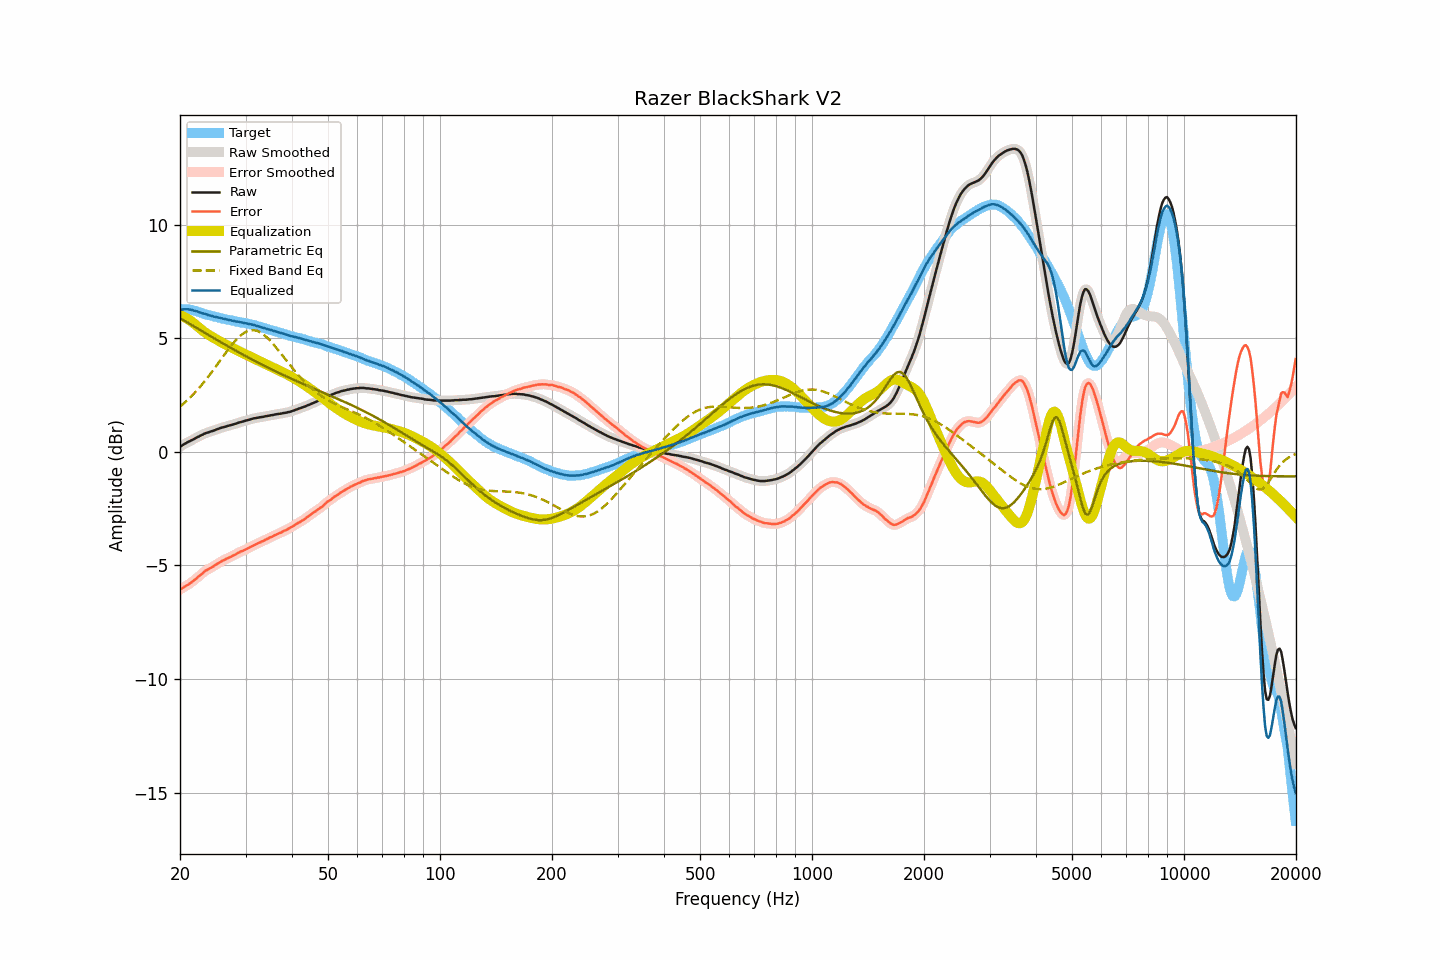

The file beside this chart, header and first rows:
frequency, raw, smoothed, error, error_smoothed, equalization, parametric_eq, fixed_band_eq, equalized_raw, equalized_smoothed, target
20.00, 0.23, 0.23, -6.06, -6.06, 6.02, 5.89, 2.00, 6.25, 6.25, 6.29
20.20, 0.27, 0.27, -6.02, -6.02, 5.99, 5.85, 2.05, 6.26, 6.27, 6.29
20.40, 0.32, 0.32, -5.97, -5.98, 5.96, 5.81, 2.11, 6.28, 6.28, 6.29
20.61, 0.36, 0.36, -5.93, -5.93, 5.93, 5.77, 2.18, 6.28, 6.28, 6.29
20.81, 0.40, 0.40, -5.89, -5.89, 5.89, 5.72, 2.24, 6.28, 6.28, 6.29
21.02, 0.44, 0.44, -5.85, -5.85, 5.84, 5.68, 2.31, 6.28, 6.28, 6.29
21.23, 0.47, 0.47, -5.80, -5.80, 5.80, 5.64, 2.37, 6.27, 6.27, 6.27
21.44, 0.51, 0.50, -5.75, -5.75, 5.75, 5.60, 2.45, 6.26, 6.26, 6.26
21.66, 0.54, 0.54, -5.70, -5.70, 5.70, 5.56, 2.52, 6.23, 6.24, 6.24
21.87, 0.58, 0.58, -5.64, -5.64, 5.64, 5.51, 2.59, 6.22, 6.22, 6.22
22.09, 0.62, 0.62, -5.59, -5.58, 5.58, 5.47, 2.67, 6.20, 6.20, 6.21
22.31, 0.66, 0.66, -5.52, -5.52, 5.52, 5.43, 2.75, 6.18, 6.18, 6.17
22.54, 0.69, 0.69, -5.47, -5.47, 5.46, 5.39, 2.83, 6.15, 6.15, 6.15
22.76, 0.73, 0.73, -5.41, -5.40, 5.40, 5.35, 2.91, 6.13, 6.13, 6.13
22.99, 0.76, 0.76, -5.35, -5.34, 5.35, 5.30, 2.99, 6.10, 6.11, 6.10
23.22, 0.80, 0.80, -5.27, -5.28, 5.29, 5.26, 3.08, 6.09, 6.09, 6.07
23.45, 0.83, 0.82, -5.22, -5.23, 5.24, 5.22, 3.17, 6.07, 6.06, 6.05
23.69, 0.85, 0.85, -5.19, -5.19, 5.19, 5.18, 3.26, 6.04, 6.04, 6.04
23.92, 0.87, 0.87, -5.15, -5.15, 5.15, 5.14, 3.35, 6.02, 6.02, 6.02
24.16, 0.90, 0.89, -5.11, -5.11, 5.10, 5.09, 3.44, 6.00, 6.00, 6.01
24.40, 0.92, 0.92, -5.07, -5.07, 5.06, 5.05, 3.54, 5.98, 5.98, 5.99
24.65, 0.94, 0.94, -5.03, -5.03, 5.02, 5.01, 3.63, 5.96, 5.96, 5.97
24.89, 0.97, 0.97, -4.98, -4.98, 4.98, 4.97, 3.73, 5.95, 5.95, 5.95
25.14, 1.00, 0.99, -4.94, -4.94, 4.94, 4.93, 3.83, 5.94, 5.93, 5.94
25.39, 1.02, 1.02, -4.90, -4.89, 4.90, 4.89, 3.93, 5.91, 5.92, 5.91
25.65, 1.05, 1.05, -4.86, -4.85, 4.85, 4.85, 4.03, 5.90, 5.90, 5.90
25.91, 1.07, 1.07, -4.81, -4.81, 4.81, 4.81, 4.12, 5.88, 5.88, 5.87
26.16, 1.09, 1.09, -4.77, -4.77, 4.78, 4.77, 4.22, 5.86, 5.87, 5.86
26.43, 1.11, 1.11, -4.74, -4.74, 4.74, 4.73, 4.32, 5.85, 5.85, 5.85
26.69, 1.13, 1.13, -4.70, -4.70, 4.71, 4.68, 4.42, 5.83, 5.83, 5.83
26.96, 1.15, 1.15, -4.67, -4.67, 4.67, 4.64, 4.51, 5.82, 5.82, 5.82
27.23, 1.17, 1.17, -4.64, -4.64, 4.64, 4.60, 4.60, 5.80, 5.80, 5.81
27.50, 1.19, 1.19, -4.61, -4.61, 4.60, 4.56, 4.69, 5.79, 5.79, 5.80
27.77, 1.21, 1.21, -4.57, -4.57, 4.56, 4.52, 4.78, 5.77, 5.77, 5.77
28.05, 1.23, 1.23, -4.53, -4.53, 4.53, 4.49, 4.86, 5.76, 5.76, 5.76
28.33, 1.25, 1.25, -4.49, -4.49, 4.49, 4.45, 4.94, 5.74, 5.74, 5.74
28.62, 1.28, 1.27, -4.45, -4.45, 4.46, 4.41, 5.02, 5.74, 5.73, 5.73
28.90, 1.30, 1.30, -4.42, -4.42, 4.42, 4.37, 5.08, 5.72, 5.72, 5.72
29.19, 1.32, 1.32, -4.38, -4.38, 4.39, 4.33, 5.14, 5.71, 5.71, 5.70
29.48, 1.34, 1.34, -4.36, -4.35, 4.35, 4.29, 5.20, 5.69, 5.69, 5.69
29.78, 1.36, 1.36, -4.33, -4.32, 4.32, 4.25, 5.25, 5.68, 5.68, 5.68
30.08, 1.38, 1.38, -4.29, -4.29, 4.29, 4.21, 5.28, 5.66, 5.66, 5.67
30.38, 1.40, 1.40, -4.25, -4.25, 4.25, 4.18, 5.32, 5.65, 5.65, 5.65
30.68, 1.42, 1.42, -4.22, -4.22, 4.22, 4.14, 5.34, 5.63, 5.63, 5.64
30.99, 1.44, 1.44, -4.18, -4.18, 4.18, 4.10, 5.36, 5.62, 5.62, 5.61
31.30, 1.46, 1.46, -4.15, -4.15, 4.15, 4.06, 5.36, 5.60, 5.60, 5.60
31.61, 1.48, 1.47, -4.11, -4.11, 4.11, 4.03, 5.36, 5.59, 5.59, 5.59
31.93, 1.49, 1.49, -4.08, -4.08, 4.08, 3.99, 5.35, 5.56, 5.57, 5.57
32.24, 1.50, 1.50, -4.04, -4.04, 4.04, 3.95, 5.33, 5.54, 5.55, 5.54
32.57, 1.52, 1.51, -4.01, -4.01, 4.01, 3.92, 5.30, 5.53, 5.52, 5.52
32.89, 1.53, 1.53, -3.98, -3.98, 3.98, 3.88, 5.26, 5.50, 5.50, 5.51
33.22, 1.54, 1.54, -3.94, -3.95, 3.94, 3.84, 5.22, 5.48, 5.48, 5.48
33.55, 1.55, 1.55, -3.92, -3.91, 3.91, 3.81, 5.17, 5.46, 5.46, 5.46
33.89, 1.57, 1.56, -3.87, -3.88, 3.88, 3.77, 5.11, 5.44, 5.44, 5.44
34.23, 1.58, 1.58, -3.84, -3.84, 3.84, 3.74, 5.05, 5.42, 5.42, 5.42
34.57, 1.59, 1.59, -3.81, -3.80, 3.81, 3.70, 4.98, 5.39, 5.40, 5.40
34.92, 1.61, 1.60, -3.77, -3.77, 3.77, 3.67, 4.91, 5.38, 5.38, 5.37
35.27, 1.62, 1.62, -3.74, -3.74, 3.74, 3.63, 4.83, 5.36, 5.36, 5.36
35.62, 1.63, 1.63, -3.71, -3.70, 3.70, 3.60, 4.75, 5.33, 5.34, 5.34
35.97, 1.65, 1.64, -3.66, -3.67, 3.67, 3.56, 4.66, 5.32, 5.32, 5.31
... 635 more rows
